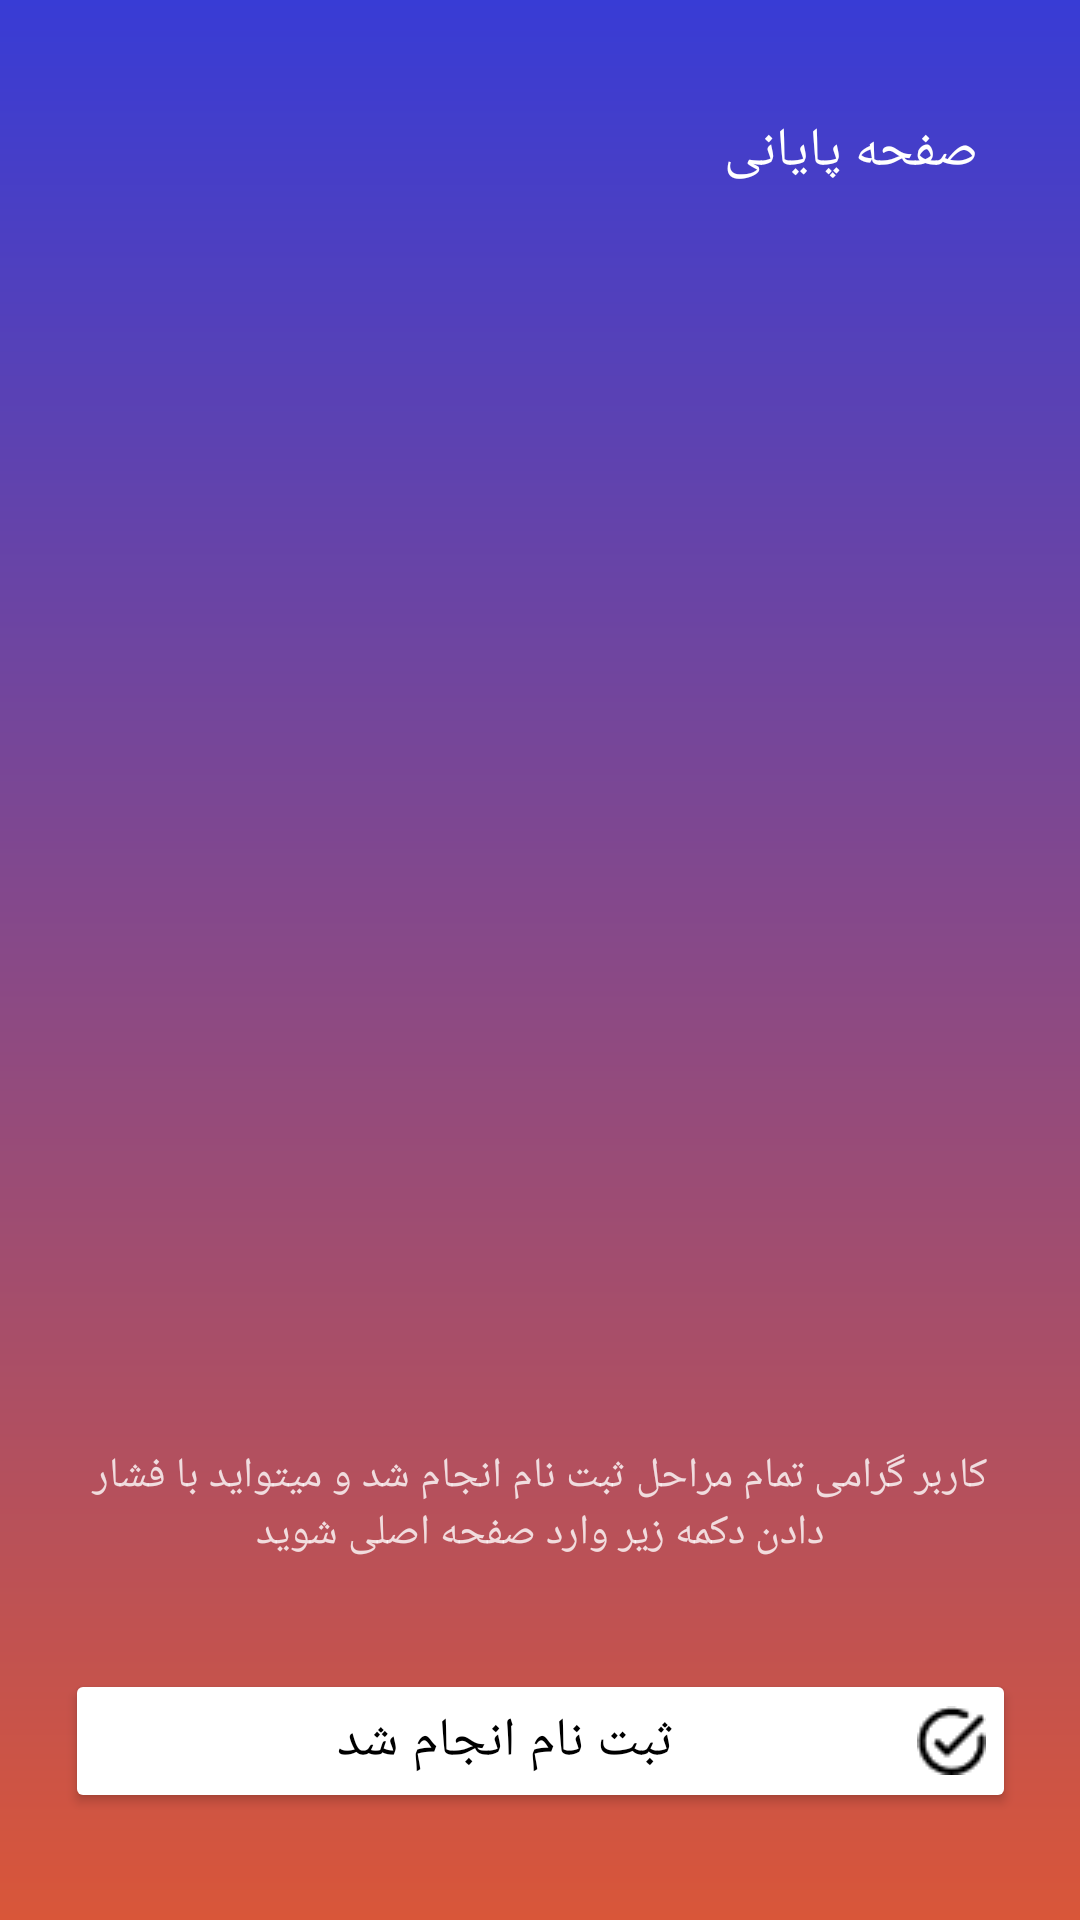

Layout XML and referenced resources for this Android screen:
<!-- AndroidManifest.xml: application theme Theme.Karsaz -->
<!-- res/layout/fragment_end.xml -->
<?xml version="1.0" encoding="utf-8"?>
<androidx.constraintlayout.widget.ConstraintLayout xmlns:android="http://schemas.android.com/apk/res/android"
    xmlns:app="http://schemas.android.com/apk/res-auto"
    xmlns:tools="http://schemas.android.com/tools"
    android:layout_width="match_parent"
    android:layout_height="match_parent"
    android:background="@drawable/bg_color1"
    android:elevation="6dp"
    tools:context=".ui.fragments.LoginFragment">

    <TextView
        android:id="@+id/textView24"
        android:layout_width="wrap_content"
        android:layout_height="wrap_content"
        android:layout_margin="8dp"
        android:layout_marginTop="8dp"
        android:layout_marginEnd="16dp"
        android:fontFamily="@font/vazir_fd_wol"
        android:text="صفحه پایانی"
        android:textColor="@color/color_sec1"
        android:textSize="@dimen/h6"
        app:layout_constraintBottom_toBottomOf="parent"
        app:layout_constraintEnd_toEndOf="parent"
        app:layout_constraintHorizontal_bias="0.9"
        app:layout_constraintStart_toStartOf="parent"
        app:layout_constraintTop_toTopOf="parent"
        app:layout_constraintVertical_bias="0.050000012" />

    <ImageView
        android:id="@+id/img_end"
        android:layout_width="317dp"
        android:layout_height="317dp"
        android:layout_marginStart="8dp"
        android:layout_marginTop="8dp"
        android:layout_marginEnd="8dp"
        app:layout_constraintBottom_toBottomOf="parent"
        app:layout_constraintEnd_toEndOf="parent"
        app:layout_constraintStart_toStartOf="parent"
        app:layout_constraintTop_toBottomOf="@+id/textView24"
        app:layout_constraintVertical_bias="0.19999999"
        tools:src="@mipmap/logo" />

    <Button
        android:id="@+id/btn_end"
        android:layout_width="0dp"
        android:layout_height="wrap_content"
        android:backgroundTint="@color/white"
        android:drawableEnd="@drawable/icon_ok"
        android:drawableTint="@color/black"
        android:fontFamily="@font/vazir_medium"
        android:padding="10dp"
        android:text="ثبت نام انجام شد"
        android:textColor="@color/black"
        android:textSize="@dimen/h6"
        app:cornerRadius="8dp"
        app:layout_constraintBottom_toBottomOf="parent"
        app:layout_constraintEnd_toEndOf="@+id/img_end"
        app:layout_constraintStart_toStartOf="@+id/img_end"
        app:layout_constraintTop_toBottomOf="@+id/textView" />

    <TextView
        android:id="@+id/textView"
        android:layout_width="0dp"
        android:layout_height="wrap_content"
        android:alpha="0.8"
        android:fontFamily="@font/vazir_fd_wol"
        android:gravity="center"
        android:text="کاربر گرامی تمام مراحل ثبت نام انجام شد و میتواید با فشار دادن دکمه زیر وارد صفحه اصلی شوید"
        android:textColor="@color/color_sec1"
        android:textSize="@dimen/body"
        app:layout_constraintBottom_toBottomOf="parent"
        app:layout_constraintEnd_toEndOf="@+id/img_end"
        app:layout_constraintStart_toStartOf="@+id/img_end"
        app:layout_constraintTop_toBottomOf="@+id/img_end"
        app:layout_constraintVertical_bias="0.26999998" />
</androidx.constraintlayout.widget.ConstraintLayout>
<!-- resources referenced by this layout -->
<resources>
  <color name="black">#FF000000</color>
  <color name="color_sec1">#FFFFFF</color>
  <color name="white">#FFFFFFFF</color>
  <dimen name="h6">18sp</dimen>
  <!-- drawable bg_color1 (drawable) -->
  <?xml version="1.0" encoding="utf-8"?>
  <shape xmlns:android="http://schemas.android.com/apk/res/android">
      <gradient android:startColor="@color/color_acc2" android:endColor="@color/color_acc1" android:angle="20"/>
  
  </shape>
  <!-- drawable icon_ok: png bitmap (drawable, 674 bytes) -->
  <!-- mipmap logo: png bitmap (drawable, 216379 bytes) -->
  <style name="Theme.Karsaz" parent="Theme.MaterialComponents.DayNight.NoActionBar">
          <item name="android:statusBarColor">@color/color_prim1</item>
          <item name="android:navigationBarColor">@color/color_prim1</item>
          <item name="fontFamily">@font/vazir_fd_wol</item>
      </style>
  <color name="color_acc2">#383CD5</color>
  <color name="color_acc1">#D95639</color>
  <color name="color_prim1">#080D1E</color>
</resources>
